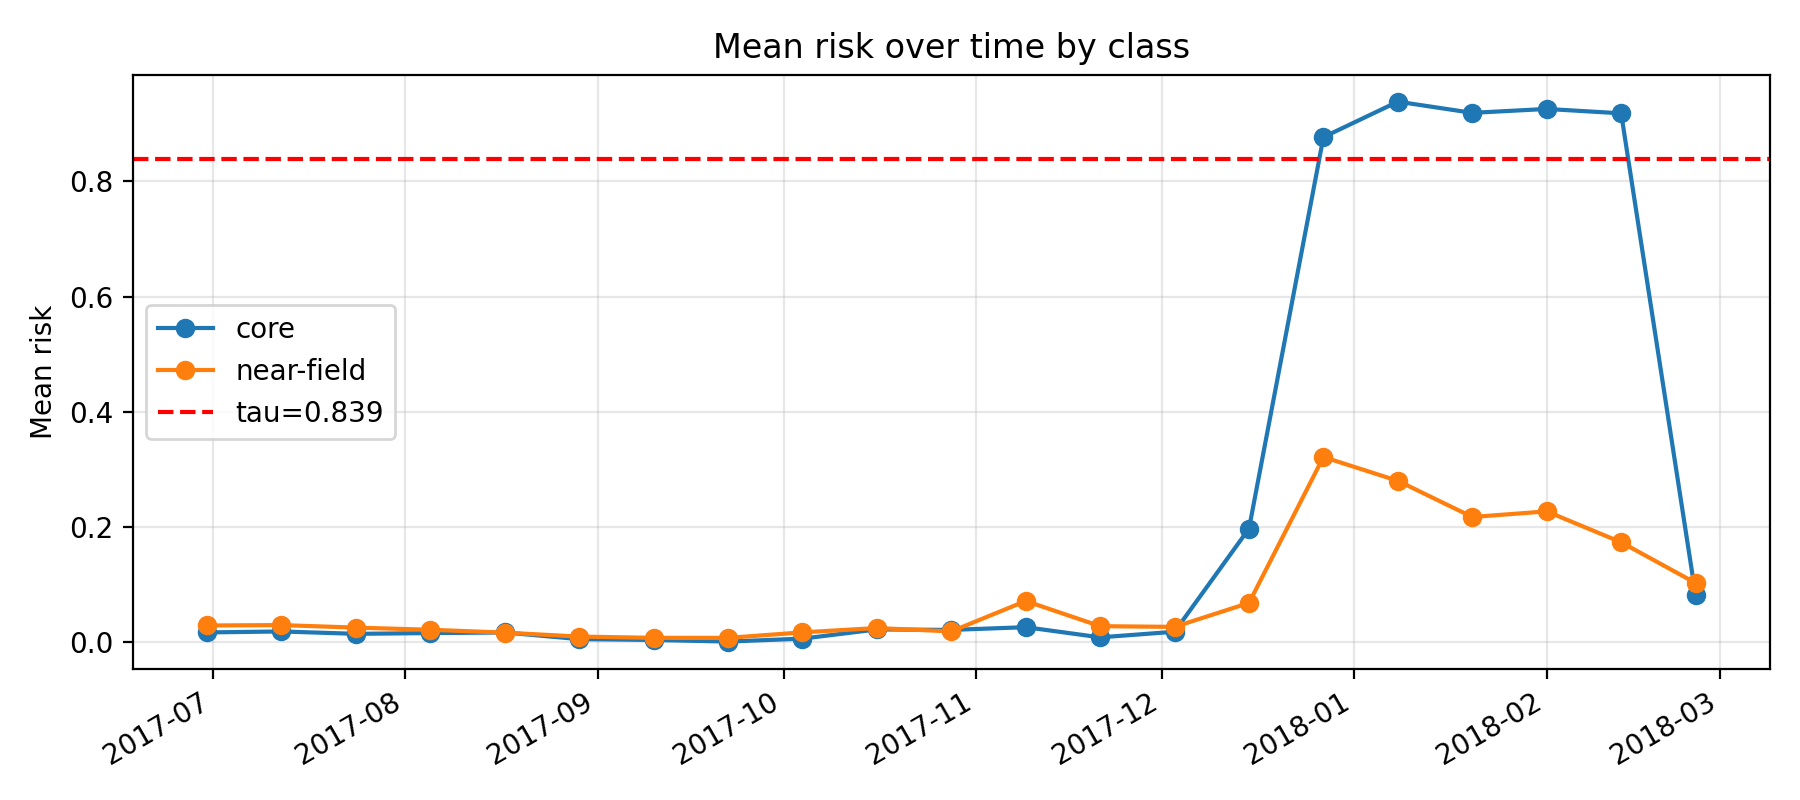

Values plotted in this chart, from the file beside it:
k, epoch_col, epoch_date, core_mean_risk, near_mean_risk, far_mean_risk, gap_core_minus_near, gap_ci_lo, gap_ci_hi, is_near_event_window
11, D20170630, 2017-06-30, 0.01735, 0.02939, 0.04097, -0.01204, -0.02279, -0.0008484, 0
12, D20170712, 2017-07-12, 0.01902, 0.03006, 0.02728, -0.01104, -0.0222, -0.0002269, 0
13, D20170724, 2017-07-24, 0.0149, 0.02571, 0.01857, -0.01081, -0.02064, -0.001487, 0
14, D20170805, 2017-08-05, 0.01619, 0.02197, 0.01708, -0.005778, -0.0143, 0.005526, 0
15, D20170817, 2017-08-17, 0.01723, 0.01701, 0.01103, 0.0002212, -0.008687, 0.01165, 0
16, D20170829, 2017-08-29, 0.005738, 0.01013, 0.01166, -0.004395, -0.008901, 0.0006443, 0
17, D20170910, 2017-09-10, 0.004244, 0.007993, 0.01069, -0.003749, -0.00705, 5.99599559791386e-05, 0
18, D20170922, 2017-09-22, 0.001496, 0.007893, 0.01046, -0.006397, -0.009587, -0.003524, 0
19, D20171004, 2017-10-04, 0.006571, 0.01746, 0.02255, -0.01089, -0.01821, -0.00253, 0
20, D20171016, 2017-10-16, 0.02252, 0.02495, 0.03367, -0.002428, -0.0155, 0.01153, 0
21, D20171028, 2017-10-28, 0.02174, 0.01908, 0.0286, 0.002657, -0.0113, 0.01908, 0
22, D20171109, 2017-11-09, 0.02645, 0.07184, 0.03287, -0.0454, -0.06061, -0.02889, 0
23, D20171121, 2017-11-21, 0.008801, 0.02819, 0.01546, -0.01939, -0.02714, -0.01256, 0
24, D20171203, 2017-12-03, 0.01853, 0.02695, 0.02101, -0.00842, -0.01444, -0.001632, 0
25, D20171215, 2017-12-15, 0.1974, 0.06851, 0.03967, 0.1289, 0.1075, 0.149, 0
26, D20171227, 2017-12-27, 0.8765, 0.3216, 0.21, 0.555, 0.5276, 0.5862, 1
27, D20180108, 2018-01-08, 0.9381, 0.2803, 0.2136, 0.6578, 0.6296, 0.6881, 1
28, D20180120, 2018-01-20, 0.9187, 0.2176, 0.1324, 0.7011, 0.673, 0.7274, 1
29, D20180201, 2018-02-01, 0.9254, 0.2273, 0.09901, 0.6981, 0.6696, 0.7251, 1
30, D20180213, 2018-02-13, 0.9178, 0.1737, 0.08398, 0.7441, 0.7168, 0.7733, 1
31, D20180225, 2018-02-25, 0.08247, 0.1031, 0.04962, -0.02064, -0.04548, -0.000255, 0
